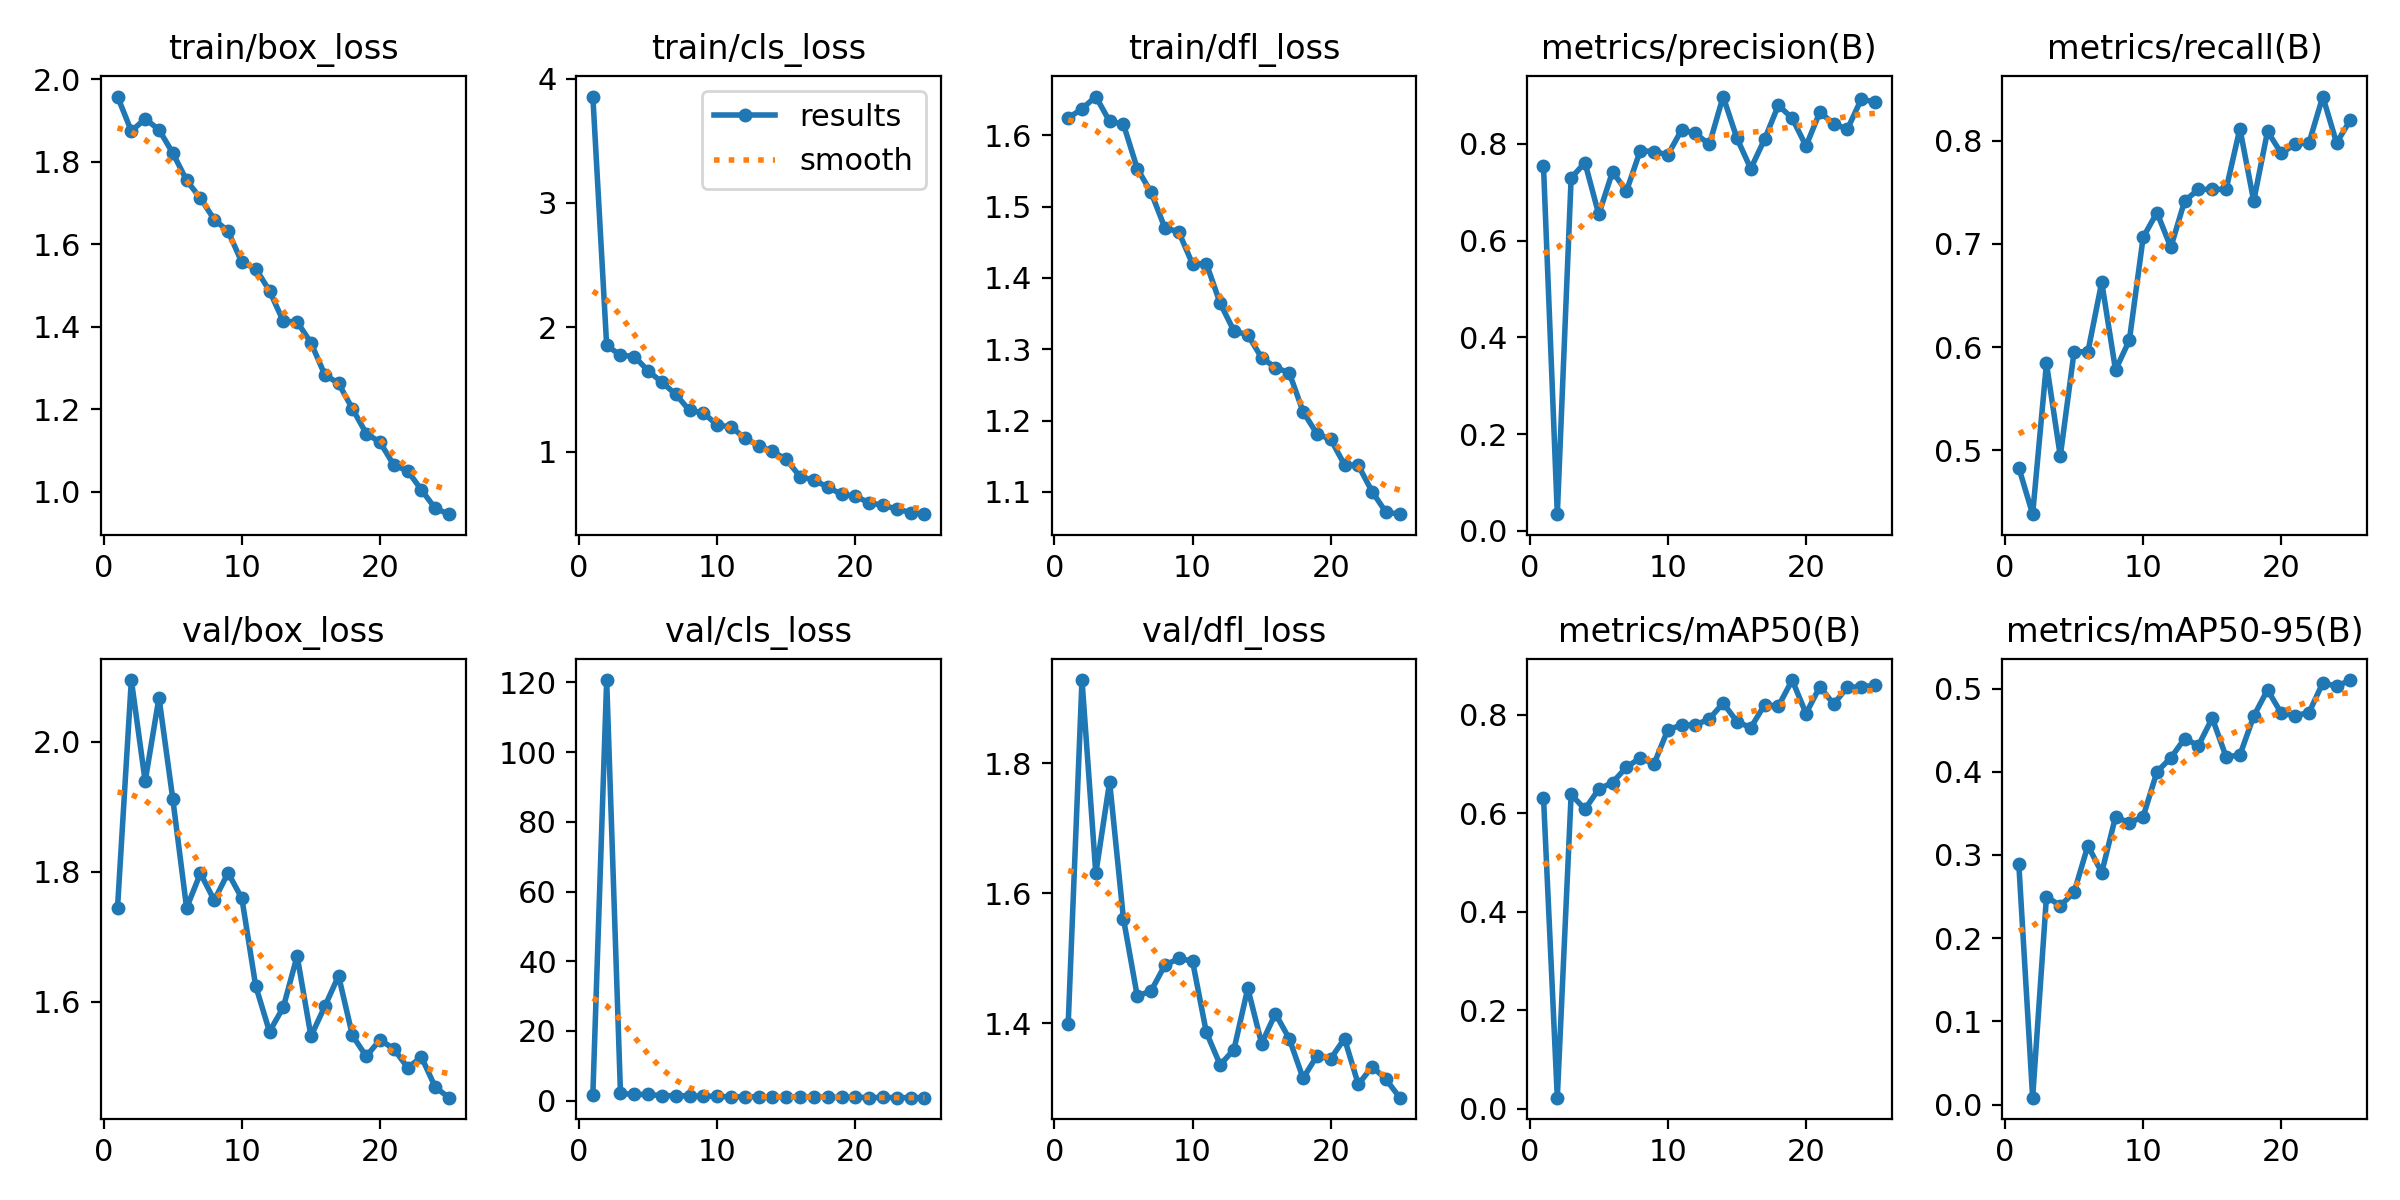

The file beside this chart, header and first rows:
epoch, train/box_loss, train/cls_loss, train/dfl_loss, metrics/precision(B), metrics/recall(B), metrics/mAP50(B), metrics/mAP50-95(B), val/box_loss, val/cls_loss, val/dfl_loss, lr/pg0, lr/pg1, lr/pg2
1, 1.958, 3.855, 1.624, 0.754, 0.4832, 0.6322, 0.2888, 1.744, 1.752, 1.399, 0.0006588, 0.0006588, 0.0006588
2, 1.874, 1.853, 1.637, 0.03421, 0.4382, 0.02261, 0.00831, 2.095, 120.7, 1.928, 0.001273, 0.001273, 0.001273
3, 1.904, 1.775, 1.654, 0.7296, 0.5843, 0.6384, 0.2499, 1.939, 2.071, 1.631, 0.001834, 0.001834, 0.001834
4, 1.878, 1.764, 1.619, 0.7613, 0.4944, 0.6083, 0.239, 2.068, 1.782, 1.772, 0.001762, 0.001762, 0.001762
5, 1.821, 1.65, 1.615, 0.6543, 0.5955, 0.6493, 0.2551, 1.912, 1.762, 1.561, 0.001683, 0.001683, 0.001683
6, 1.755, 1.557, 1.553, 0.7428, 0.5955, 0.6626, 0.3113, 1.744, 1.419, 1.442, 0.001604, 0.001604, 0.001604
7, 1.711, 1.46, 1.52, 0.702, 0.6629, 0.6938, 0.2788, 1.798, 1.407, 1.45, 0.001525, 0.001525, 0.001525
8, 1.66, 1.33, 1.47, 0.786, 0.5778, 0.7124, 0.346, 1.756, 1.355, 1.489, 0.001446, 0.001446, 0.001446
9, 1.631, 1.311, 1.465, 0.7842, 0.6067, 0.7004, 0.3385, 1.798, 1.3, 1.5, 0.001366, 0.001366, 0.001366
10, 1.556, 1.213, 1.419, 0.7774, 0.7064, 0.7699, 0.3462, 1.759, 1.194, 1.496, 0.001287, 0.001287, 0.001287
11, 1.541, 1.198, 1.42, 0.8292, 0.7303, 0.7793, 0.4, 1.624, 1.112, 1.386, 0.001208, 0.001208, 0.001208
12, 1.487, 1.108, 1.365, 0.8218, 0.6966, 0.7795, 0.4167, 1.554, 1.122, 1.336, 0.001129, 0.001129, 0.001129
13, 1.413, 1.046, 1.326, 0.7989, 0.7416, 0.7917, 0.4399, 1.591, 1.062, 1.36, 0.00105, 0.00105, 0.00105
14, 1.412, 1.001, 1.32, 0.898, 0.7528, 0.824, 0.4315, 1.67, 1.011, 1.454, 0.0009704, 0.0009704, 0.0009704
15, 1.361, 0.9371, 1.288, 0.8118, 0.7528, 0.7864, 0.4646, 1.547, 0.9727, 1.369, 0.0008912, 0.0008912, 0.0008912
16, 1.284, 0.7973, 1.274, 0.7489, 0.7528, 0.7739, 0.418, 1.592, 1.097, 1.415, 0.000812, 0.000812, 0.000812
17, 1.262, 0.7715, 1.267, 0.8095, 0.8117, 0.8204, 0.42, 1.639, 1.002, 1.376, 0.0007328, 0.0007328, 0.0007328
18, 1.201, 0.7135, 1.213, 0.8799, 0.7416, 0.8178, 0.4667, 1.548, 0.9328, 1.315, 0.0006536, 0.0006536, 0.0006536
19, 1.141, 0.6561, 1.181, 0.8531, 0.809, 0.8707, 0.4985, 1.516, 0.9059, 1.35, 0.0005744, 0.0005744, 0.0005744
20, 1.12, 0.6408, 1.174, 0.7957, 0.7876, 0.8027, 0.4701, 1.541, 0.9686, 1.345, 0.0004952, 0.0004952, 0.0004952
21, 1.064, 0.588, 1.138, 0.8657, 0.7968, 0.8571, 0.4676, 1.527, 0.8712, 1.377, 0.000416, 0.000416, 0.000416
22, 1.05, 0.5672, 1.137, 0.8418, 0.7977, 0.822, 0.471, 1.498, 0.9157, 1.306, 0.0003368, 0.0003368, 0.0003368
23, 1.004, 0.5377, 1.101, 0.8306, 0.8427, 0.8562, 0.5068, 1.514, 0.8452, 1.333, 0.0002576, 0.0002576, 0.0002576
24, 0.9593, 0.5093, 1.072, 0.8927, 0.7977, 0.8568, 0.5028, 1.468, 0.8573, 1.314, 0.0001784, 0.0001784, 0.0001784
25, 0.9454, 0.4962, 1.069, 0.8865, 0.8202, 0.8601, 0.5102, 1.452, 0.8559, 1.286, 9.92e-05, 9.92e-05, 9.92e-05
